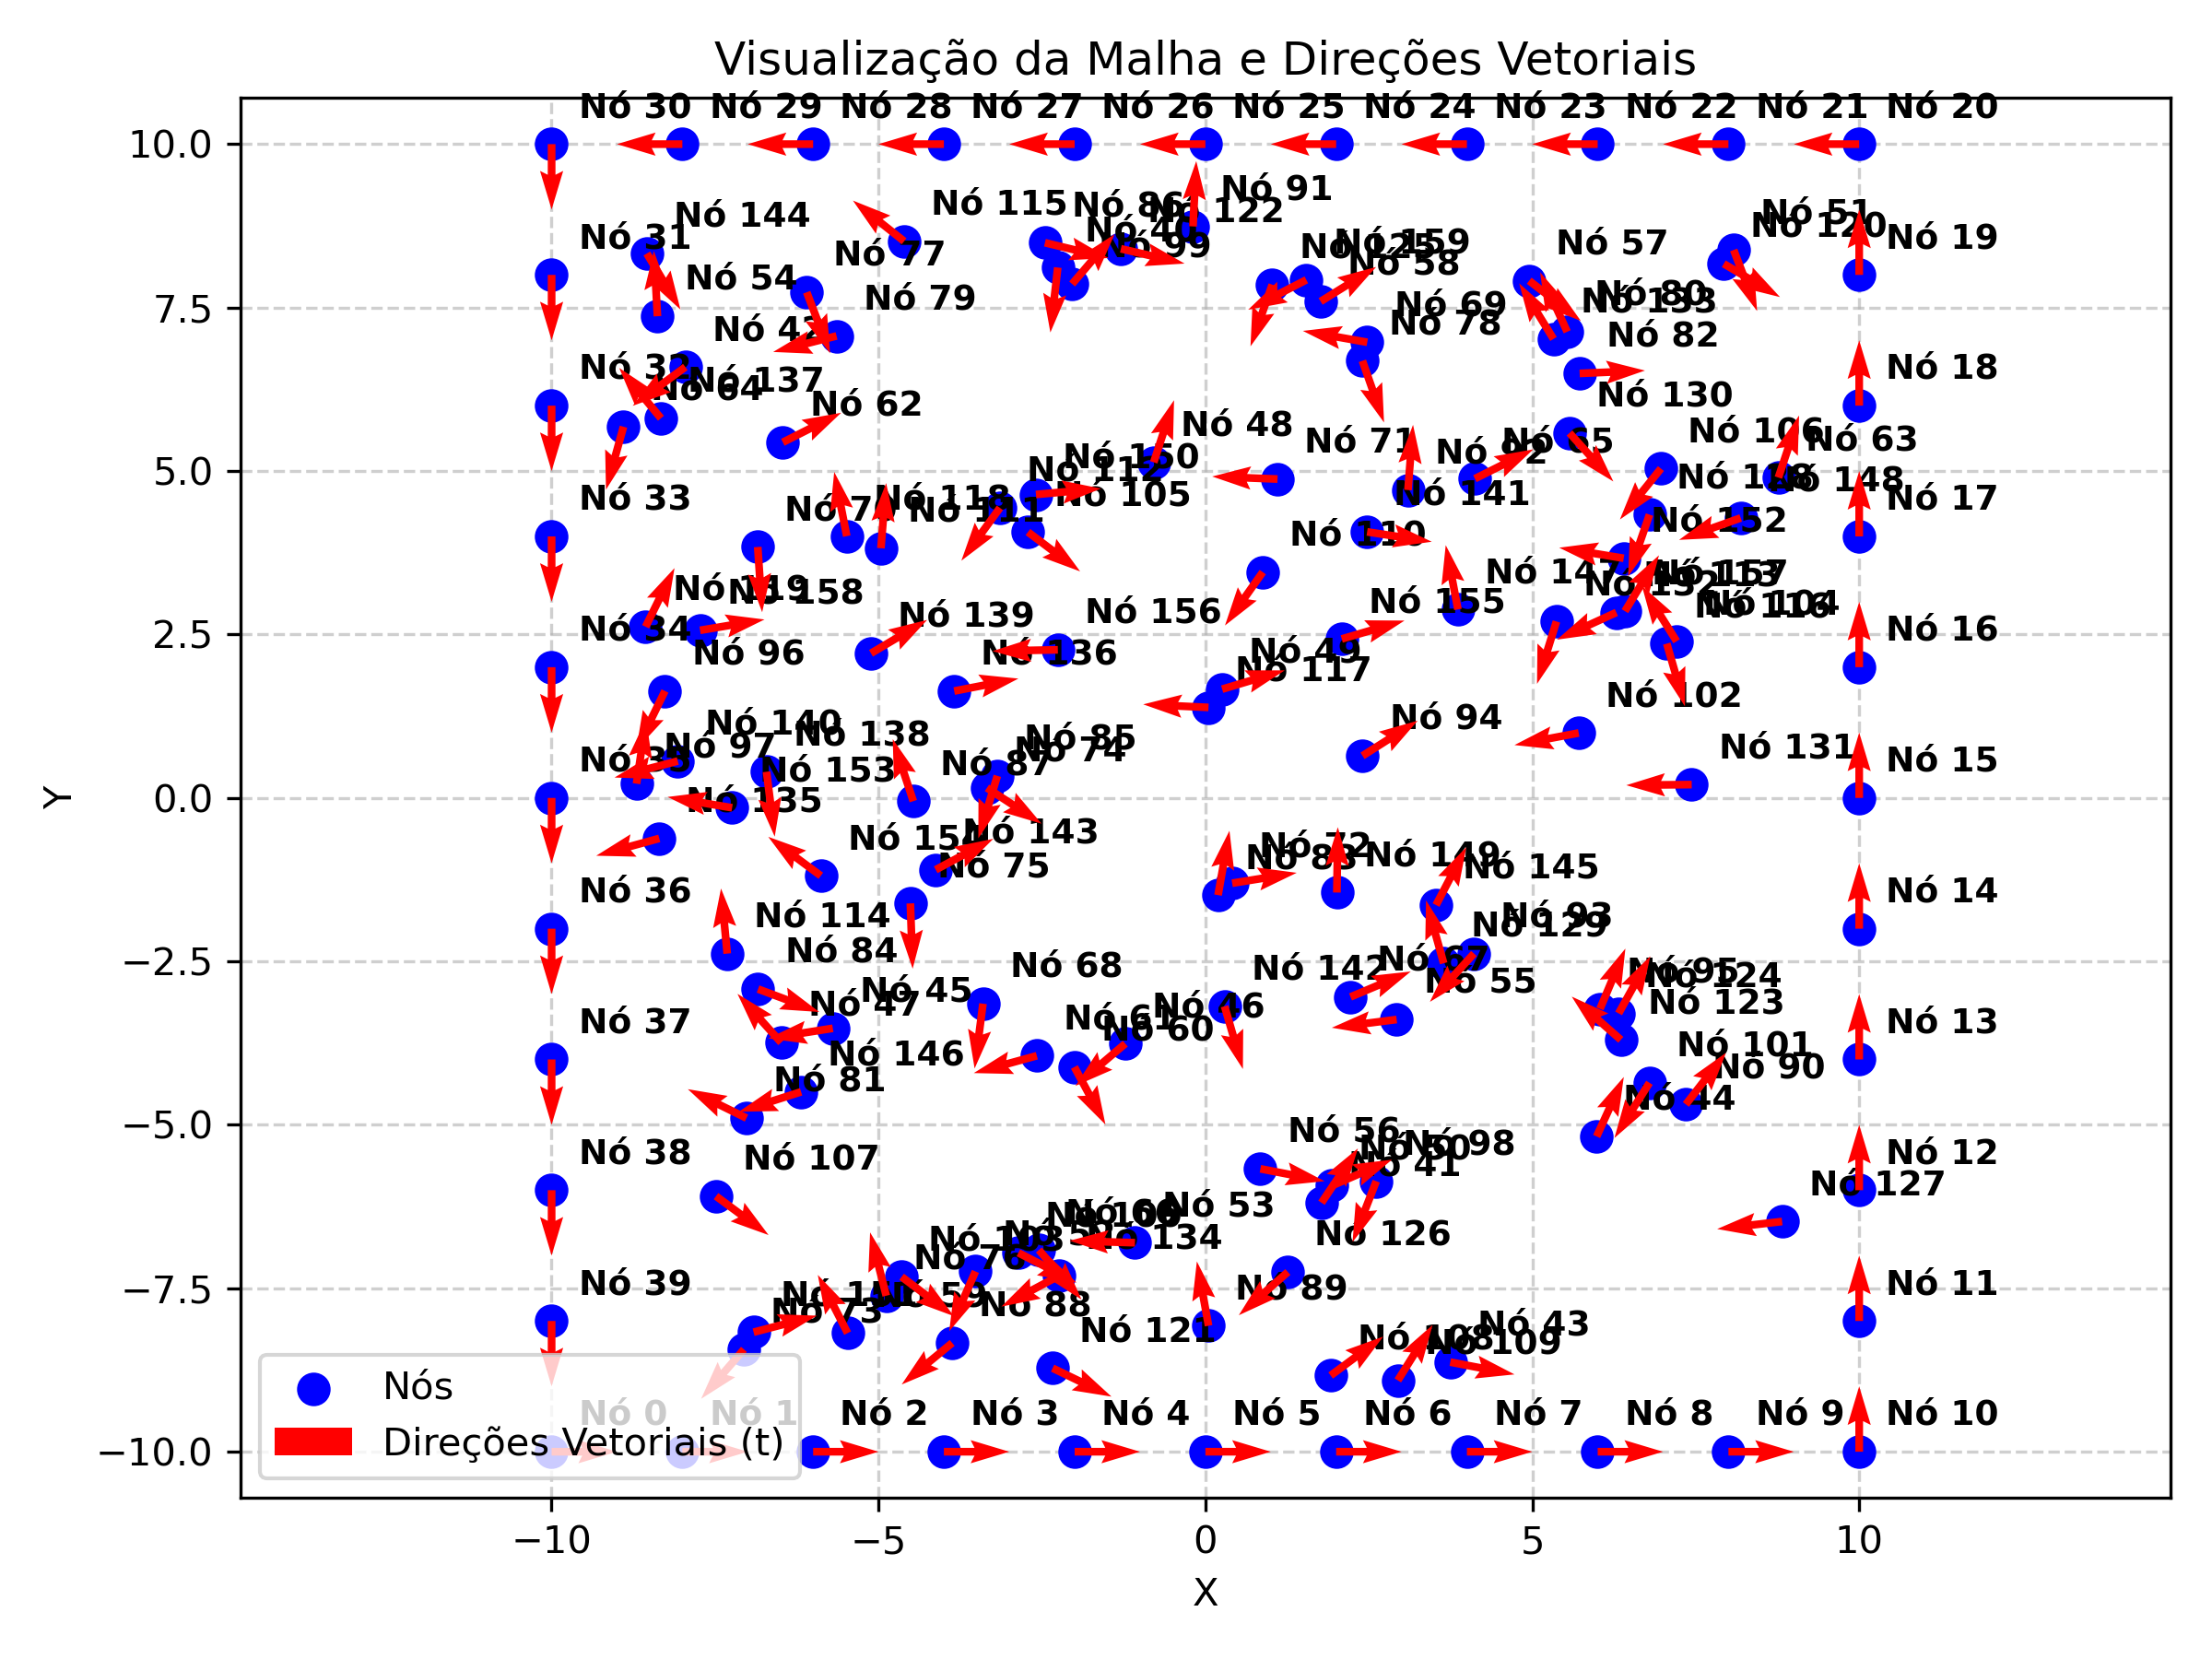

The data file committed next to this chart (first rows):
id, x, y, tx, ty
0, -10.0, -10.0, 1.0, 0.0
1, -8.0, -10.0, 1.0, 0.0
2, -6.0, -10.0, 1.0, 0.0
3, -4.0, -10.0, 1.0, 0.0
4, -2.0, -10.0, 1.0, 0.0
5, 0.0, -10.0, 1.0, 0.0
6, 2.0, -10.0, 1.0, 0.0
7, 4.0, -10.0, 1.0, 0.0
8, 6.0, -10.0, 1.0, 0.0
9, 8.0, -10.0, 1.0, 0.0
10, 10.0, -10.0, 0.0, 1.0
11, 10.0, -8.0, 0.0, 1.0
12, 10.0, -6.0, 0.0, 1.0
13, 10.0, -4.0, 0.0, 1.0
14, 10.0, -2.0, 0.0, 1.0
15, 10.0, 0.0, 0.0, 1.0
16, 10.0, 2.0, 0.0, 1.0
17, 10.0, 4.0, 0.0, 1.0
18, 10.0, 6.0, 0.0, 1.0
19, 10.0, 8.0, 0.0, 1.0
20, 10.0, 10.0, -1.0, 0.0
21, 8.0, 10.0, -1.0, 0.0
22, 6.0, 10.0, -1.0, 0.0
23, 4.0, 10.0, -1.0, 0.0
24, 2.0, 10.0, -1.0, 0.0
25, 0.0, 10.0, -1.0, 0.0
26, -2.0, 10.0, -1.0, 0.0
27, -4.0, 10.0, -1.0, 0.0
28, -6.0, 10.0, -1.0, 0.0
29, -8.0, 10.0, -1.0, 0.0
30, -10.0, 10.0, 0.0, -1.0
31, -10.0, 8.0, 0.0, -1.0
32, -10.0, 6.0, 0.0, -1.0
33, -10.0, 4.0, 0.0, -1.0
34, -10.0, 2.0, 0.0, -1.0
35, -10.0, 0.0, 0.0, -1.0
36, -10.0, -2.0, 0.0, -1.0
37, -10.0, -4.0, 0.0, -1.0
38, -10.0, -6.0, 0.0, -1.0
39, -10.0, -8.0, 0.0, -1.0
40, -2.258, 8.113, -0.1129, -0.9936
41, 1.776, -6.192, 0.5569, 0.8306
42, -7.955, 6.591, -0.8049, -0.5934
43, 3.745, -8.63, 0.9822, -0.1879
44, 5.984, -5.178, 0.4154, 0.9096
45, -5.699, -3.524, -0.9879, -0.1549
46, -1.225, -3.758, -0.763, -0.6464
47, -6.489, -3.741, -0.6677, 0.7444
48, -0.7907, 5.133, 0.311, 0.9504
49, 0.2562, 1.663, 0.9577, 0.2877
50, 1.936, -5.931, 0.9176, 0.3974
51, 8.08, 8.381, 0.3587, -0.9334
52, -3.517, -7.242, -0.4016, -0.9158
53, -1.077, -6.803, -0.9995, 0.0303
54, -8.381, 7.368, -0.0551, 0.9985
55, 2.925, -3.389, -0.9921, -0.1258
56, 0.8408, -5.673, 0.9818, -0.1899
57, 4.952, 7.911, 0.7895, -0.6138
58, 1.762, 7.594, 0.8494, 0.5278
59, -5.472, -8.186, -0.4558, 0.8901
... 100 more rows
